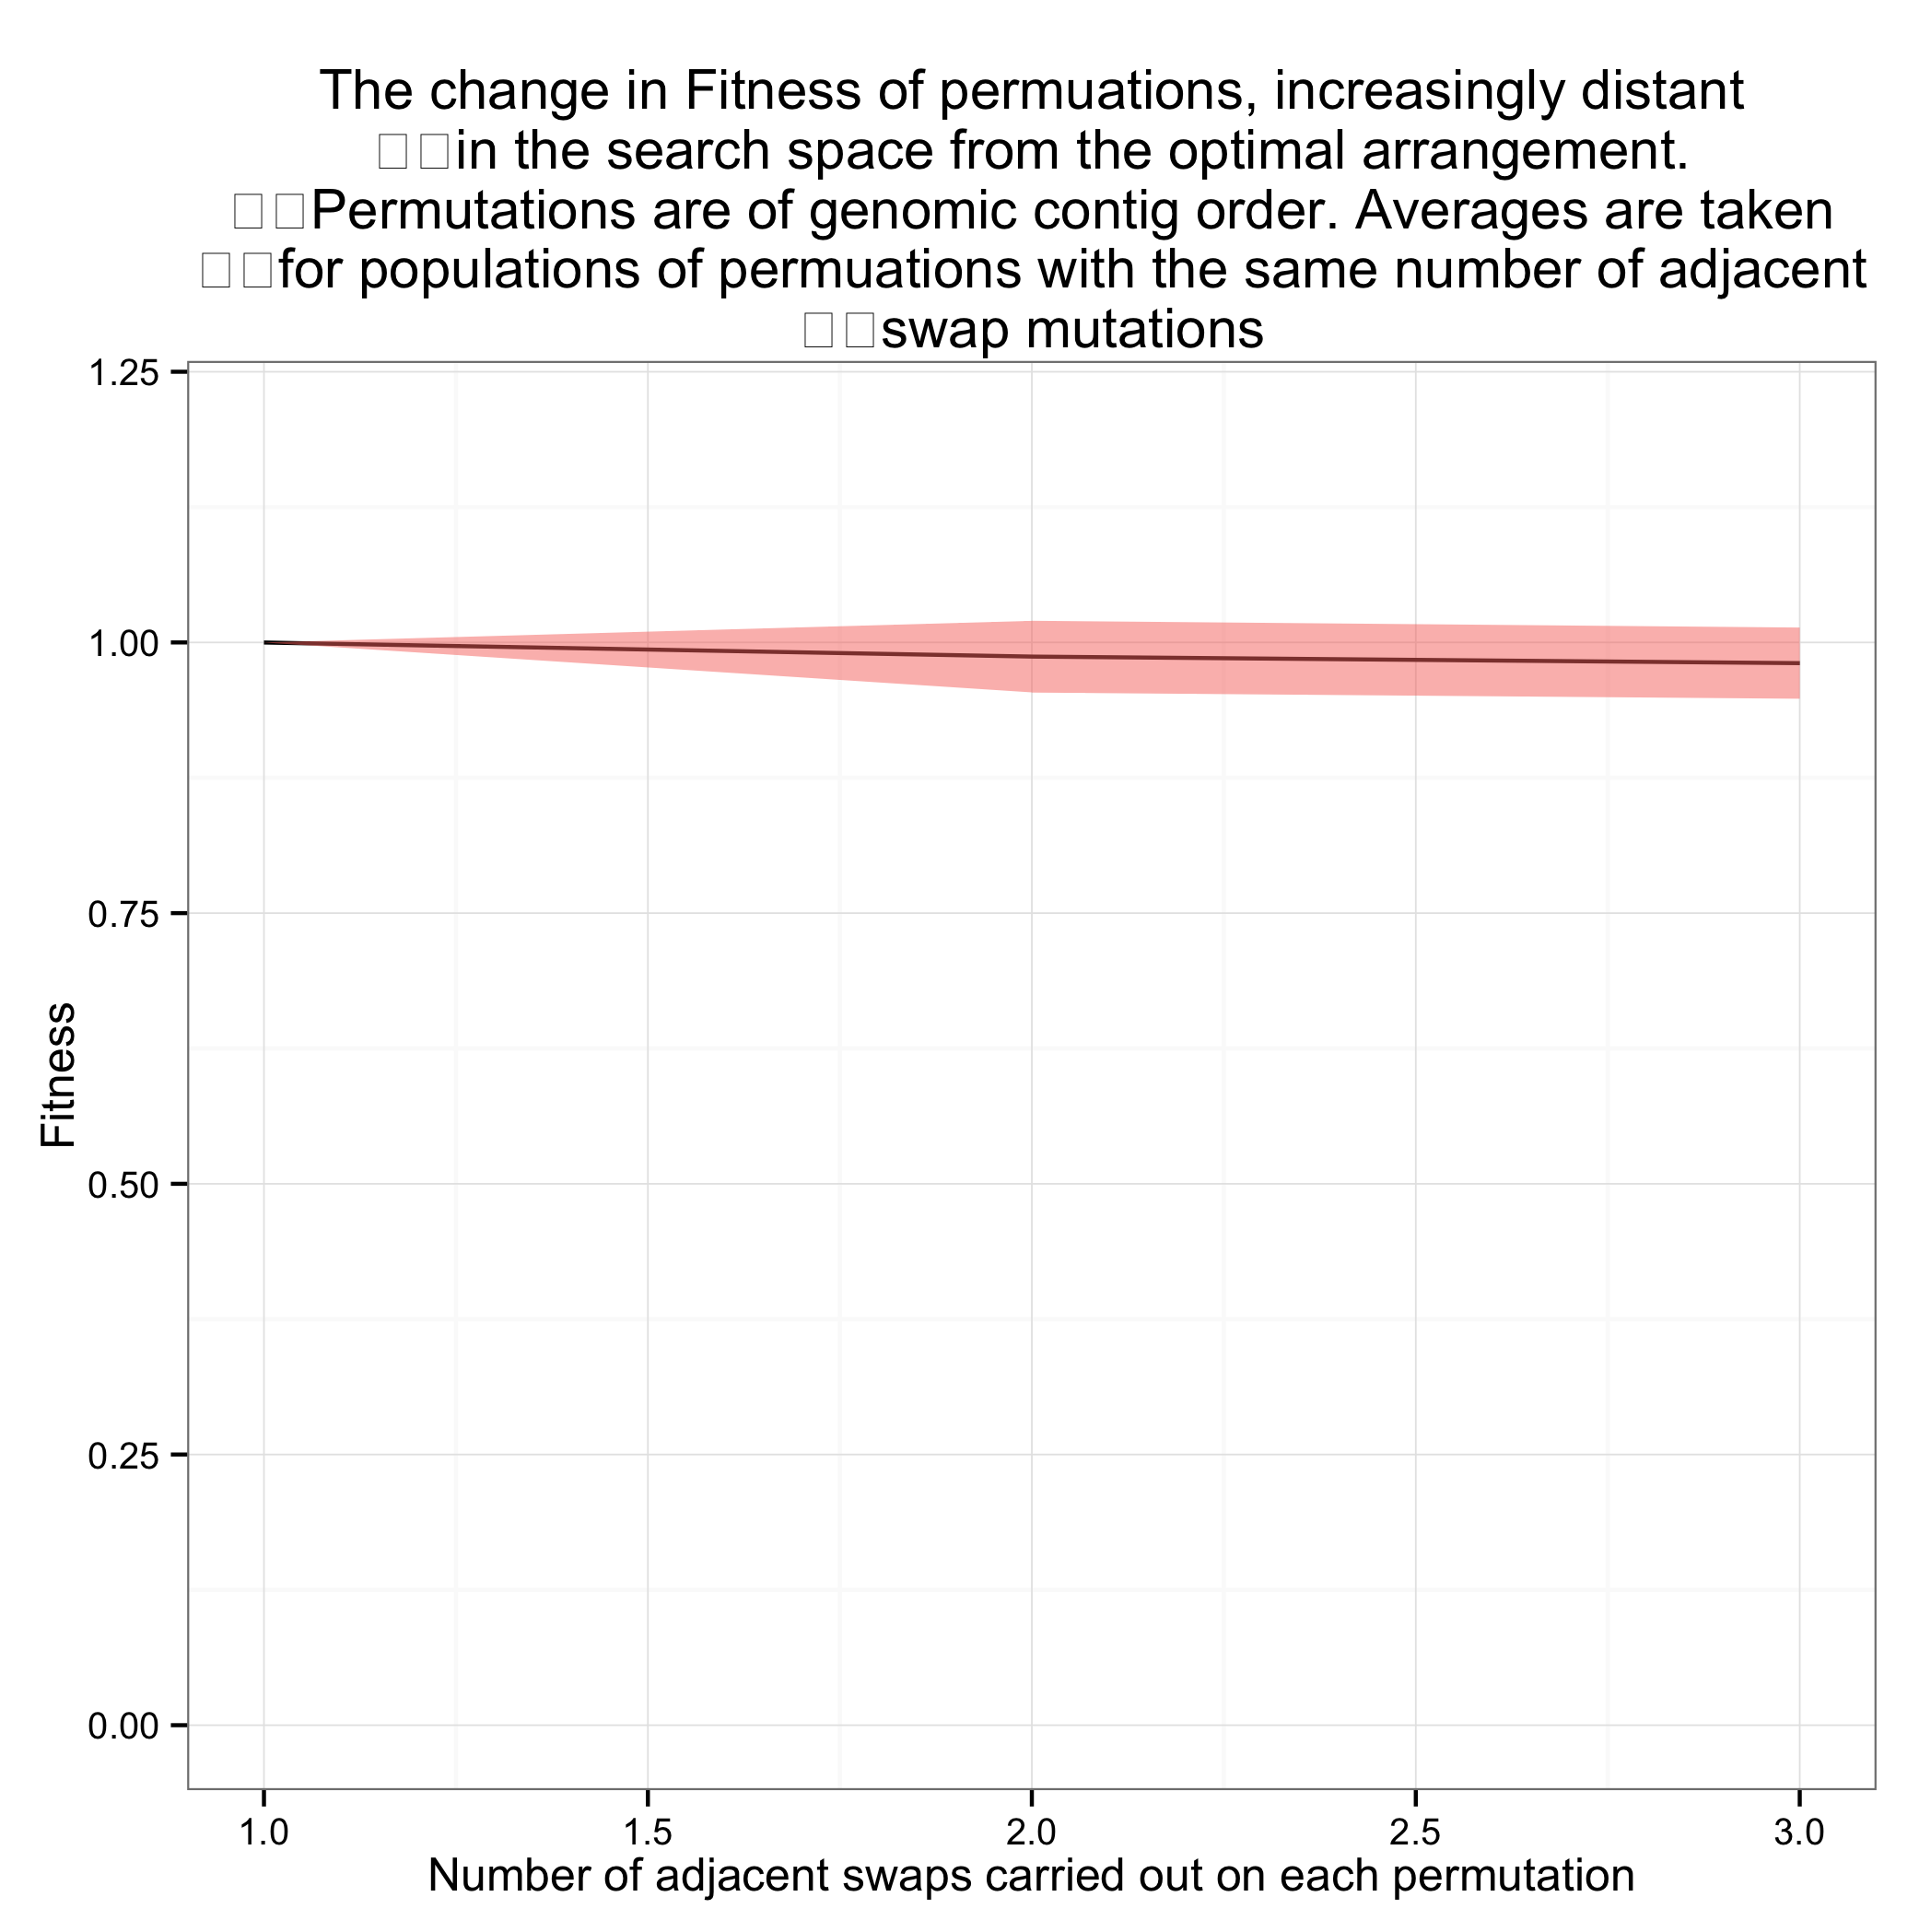

The table this chart was drawn from, first rows:
population, Fitness
1, 1.0
1, 1.0
1, 1.0
1, 1.0
1, 1.0
1, 1.0
1, 1.0
1, 1.0
1, 1.0
1, 1.0
2, 0.8932
2, 0.9985
2, 0.9985
2, 0.9985
2, 0.9985
2, 0.9985
2, 0.9886
2, 0.9985
2, 0.9978
2, 0.9991
3, 0.8909
3, 0.9721
3, 0.9969
3, 0.9969
3, 0.9969
3, 0.9957
3, 0.9858
3, 0.9954
3, 0.9792
3, 0.999
